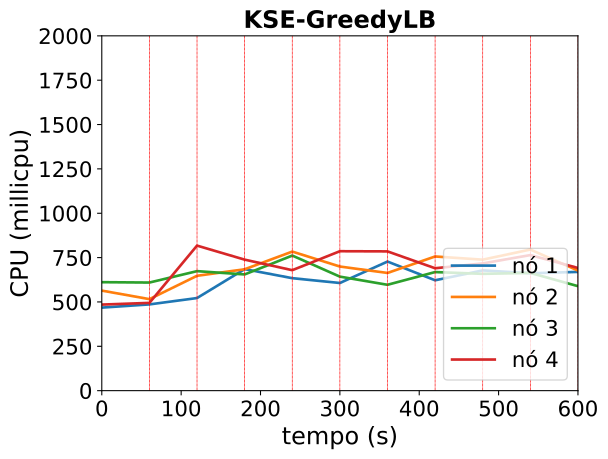

Data behind this chart, as committed beside it:
timestamp, ppgcc-m02_pod_amount, ppgcc-m02_memory, ppgcc-m02_cpu, ppgcc-m03_pod_amount, ppgcc-m03_memory, ppgcc-m03_cpu, ppgcc-m04_pod_amount, ppgcc-m04_memory, ppgcc-m04_cpu, ppgcc-m05_pod_amount, ppgcc-m05_memory, ppgcc-m05_cpu
0, 5, 1439532, 468094578, 5, 1517244, 563847802, 5, 1511760, 611456662, 5, 1444564, 485107662
60, 5, 1469628, 486156254, 5, 1483056, 515842027, 5, 1474668, 609334102, 5, 1466344, 494716122
120, 3, 1391880, 522070350, 3, 1400948, 647457874, 4, 1465164, 673664203, 10, 1504736, 817534438
180, 5, 1477920, 685065751, 4, 1441208, 684184739, 5, 1422752, 655061905, 6, 1506716, 738475188
240, 4, 1431588, 633983395, 6, 1472328, 783853435, 5, 1451604, 761466191, 5, 1484064, 679054745
300, 5, 1519600, 606818338, 5, 1427640, 699610785, 5, 1434972, 642708881, 5, 1462164, 785961221
360, 6, 1501828, 727641475, 5, 1431708, 663399554, 4, 1410376, 596727038, 5, 1463852, 785004064
420, 5, 1558816, 622138580, 5, 1445704, 756312489, 5, 1445236, 668487750, 5, 1411116, 689946073
480, 6, 1526724, 677839832, 6, 1499068, 738376485, 4, 1480040, 658398324, 4, 1433556, 717229926
540, 5, 1430120, 661720572, 5, 1543592, 795378660, 5, 1422464, 663644467, 5, 1453796, 764160963
600, 5, 1480480, 669374358, 4, 1490776, 677006781, 6, 1496932, 589024063, 5, 1463432, 691558880
